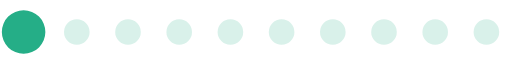
t = 0.00 s
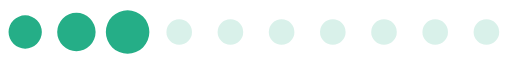
t = 0.22 s
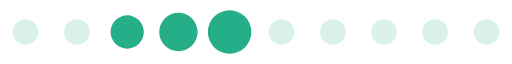
t = 0.43 s
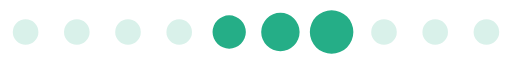
t = 0.65 s
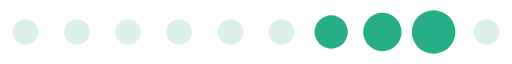
t = 0.87 s
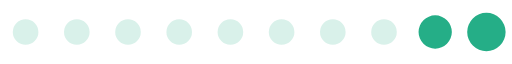
t = 1.08 s

The animated SVG that drew these frames (rendered in a browser with its animation timeline set to each time). Animation: 1 SMIL element (animateTransform=1); one cycle of 1.30 s, repeats indefinitely.

<?xml version="1.0" encoding="UTF-8" standalone="no"?><svg xmlns:svg="http://www.w3.org/2000/svg" xmlns="http://www.w3.org/2000/svg" xmlns:xlink="http://www.w3.org/1999/xlink" version="1.0" width="160px" height="20px" viewBox="0 0 128 16" xml:space="preserve"><path fill="#a4ddcd" fill-opacity="0.42" d="M6.4,4.8A3.2,3.2,0,1,1,3.2,8,3.2,3.2,0,0,1,6.4,4.8Zm12.8,0A3.2,3.2,0,1,1,16,8,3.2,3.2,0,0,1,19.2,4.8ZM32,4.8A3.2,3.2,0,1,1,28.8,8,3.2,3.2,0,0,1,32,4.8Zm12.8,0A3.2,3.2,0,1,1,41.6,8,3.2,3.2,0,0,1,44.8,4.8Zm12.8,0A3.2,3.2,0,1,1,54.4,8,3.2,3.2,0,0,1,57.6,4.8Zm12.8,0A3.2,3.2,0,1,1,67.2,8,3.2,3.2,0,0,1,70.4,4.8Zm12.8,0A3.2,3.2,0,1,1,80,8,3.2,3.2,0,0,1,83.2,4.8ZM96,4.8A3.2,3.2,0,1,1,92.8,8,3.2,3.2,0,0,1,96,4.8Zm12.8,0A3.2,3.2,0,1,1,105.6,8,3.2,3.2,0,0,1,108.8,4.8Zm12.8,0A3.2,3.2,0,1,1,118.4,8,3.2,3.2,0,0,1,121.6,4.8Z"/><g><path fill="#25ae87" fill-opacity="1" d="M-42.7,3.84A4.16,4.16,0,0,1-38.54,8a4.16,4.16,0,0,1-4.16,4.16A4.16,4.16,0,0,1-46.86,8,4.16,4.16,0,0,1-42.7,3.84Zm12.8-.64A4.8,4.8,0,0,1-25.1,8a4.8,4.8,0,0,1-4.8,4.8A4.8,4.8,0,0,1-34.7,8,4.8,4.8,0,0,1-29.9,3.2Zm12.8-.64A5.44,5.44,0,0,1-11.66,8a5.44,5.44,0,0,1-5.44,5.44A5.44,5.44,0,0,1-22.54,8,5.44,5.44,0,0,1-17.1,2.56Z"/><animateTransform attributeName="transform" type="translate" values="23 0;36 0;49 0;62 0;74.5 0;87.5 0;100 0;113 0;125.5 0;138.5 0;151.5 0;164.5 0;178 0" calcMode="discrete" dur="1300ms" repeatCount="indefinite"/></g></svg>
